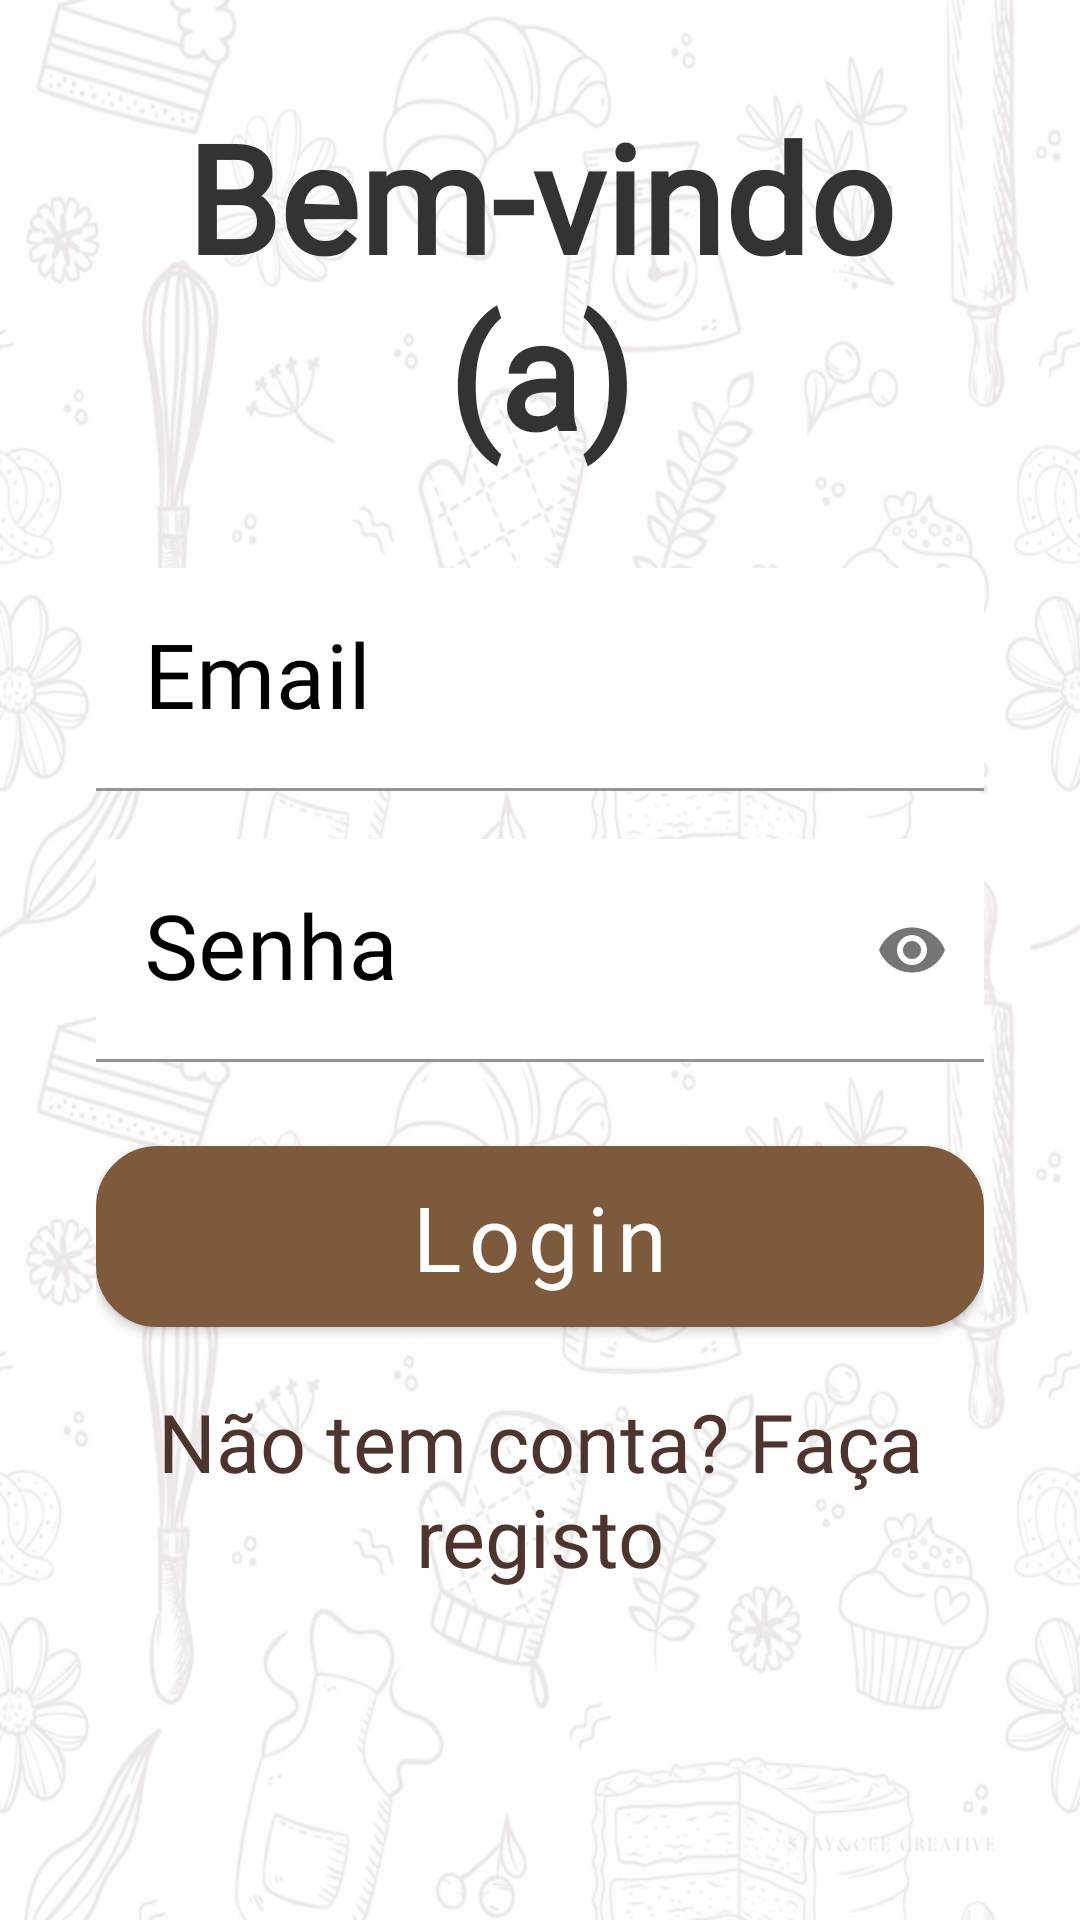

Android layout source for this screen:
<!-- AndroidManifest.xml: application theme Theme.Receitas -->
<!-- res/layout/activity_login.xml -->
<?xml version="1.0" encoding="utf-8"?>
<ScrollView
    xmlns:android="http://schemas.android.com/apk/res/android"
    xmlns:app="http://schemas.android.com/apk/res-auto"
    android:layout_width="match_parent"
    android:layout_height="match_parent"
    android:background="@drawable/fundo_tela">

    <LinearLayout
        android:orientation="vertical"
        android:gravity="center_horizontal"
        android:padding="32dp"
        android:layout_width="match_parent"
        android:layout_height="wrap_content">

        
        <TextView
            android:text="Bem-vindo (a)"
            android:textSize="50sp"
            android:textStyle="bold"
            android:fontFamily="@font/tangerine_bold"
            android:textColor="#333333"
            android:gravity="center"
            android:layout_width="match_parent"
            android:layout_height="wrap_content"
            android:layout_marginBottom="32dp"/>

        
        <com.google.android.material.textfield.TextInputLayout
            android:layout_width="match_parent"
            android:layout_height="wrap_content"
            android:hint="Email"
            android:textColorHint="@color/black"
            android:textColor="@color/black"
            app:boxStrokeColor="@color/ink_color"
            app:boxBackgroundMode="filled"
            app:boxBackgroundColor="#FFFFFF">

            <com.google.android.material.textfield.TextInputEditText
                android:id="@+id/emailEditText"
                android:inputType="textEmailAddress"
                android:textColor="@color/black"
                android:fontFamily="@font/tangerine_regular"
                android:textSize="30sp"
                android:layout_width="match_parent"
                android:layout_height="wrap_content"/>
        </com.google.android.material.textfield.TextInputLayout>

        
        <com.google.android.material.textfield.TextInputLayout
            android:layout_width="match_parent"
            android:layout_height="wrap_content"
            android:hint="Senha"
            android:textColorHint="@color/black"
            android:textColor="@color/black"
            app:passwordToggleEnabled="true"
            app:boxStrokeColor="@color/ink_color"
            app:boxBackgroundMode="filled"
            app:boxBackgroundColor="#FFFFFF"
            android:layout_marginTop="16dp">

            <com.google.android.material.textfield.TextInputEditText
                android:id="@+id/passwordEditText"
                android:layout_width="match_parent"
                android:layout_height="wrap_content"
                android:fontFamily="@font/tangerine_regular"
                android:textSize="30sp"
                android:inputType="textPassword"
                android:textColor="@color/black" />
        </com.google.android.material.textfield.TextInputLayout>

        
        <com.google.android.material.button.MaterialButton
            android:id="@+id/loginButton"
            android:text="Login"
            android:fontFamily="@font/tangerine_regular"
            android:textSize="30sp"
            android:textAllCaps="false"
            android:layout_width="match_parent"
            android:layout_height="wrap_content"
            android:layout_marginTop="28dp"
            android:background="@drawable/bg_vintage_button"
            android:textColor="@android:color/white"
            app:cornerRadius="12dp"
            android:elevation="4dp"/>

        
        <TextView
            android:id="@+id/registerTextView"
            android:text="Não tem conta? Faça registo"
            android:fontFamily="@font/tangerine_regular"
            android:textSize="27sp"
            android:textColor="@color/ink_color"
            android:textAlignment="center"
            android:layout_width="match_parent"
            android:layout_height="wrap_content"
            android:layout_marginTop="20dp"/>
    </LinearLayout>
</ScrollView>
<!-- resources referenced by this layout -->
<resources>
  <color name="black">#FF000000</color>
  <color name="ink_color">#4E342E</color>
  <!-- drawable bg_vintage_button (drawable) -->
  <?xml version="1.0" encoding="utf-8"?>
  <shape xmlns:android="http://schemas.android.com/apk/res/android" android:shape="rectangle">
      <solid android:color="@color/accent_gold"/>
      <corners android:radius="20dp"/>
      <stroke android:width="1dp" android:color="#8D6E63"/>
  </shape>
  <!-- drawable fundo_tela: jpg bitmap (drawable, 259201 bytes) -->
  <style name="Theme.Receitas" parent="Theme.MaterialComponents.DayNight.NoActionBar">
          
          <item name="colorPrimary">@color/purple_500</item>
          <item name="colorPrimaryVariant">@color/purple_700</item>
          <item name="colorOnPrimary">@color/white</item>
          
          <item name="colorSecondary">@color/teal_200</item>
          <item name="colorSecondaryVariant">@color/teal_700</item>
          <item name="colorOnSecondary">@color/black</item>
          
          <item name="android:statusBarColor">?attr/colorPrimaryVariant</item>
          
      </style>
  <color name="accent_gold">#C1A87D</color>
  <color name="purple_500">#7D5A3C</color>
  <color name="purple_700">#5B3A29</color>
  <color name="white">#FFFFFFFF</color>
  <color name="teal_200">#FF03DAC5</color>
  <color name="teal_700">#FF018786</color>
</resources>
